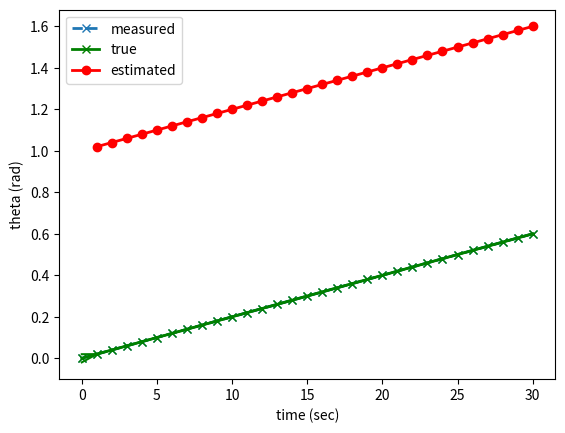
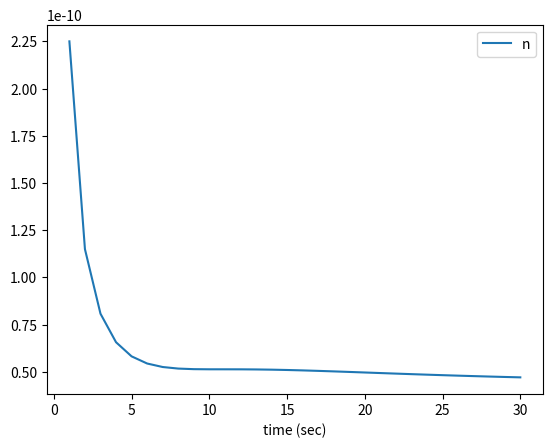
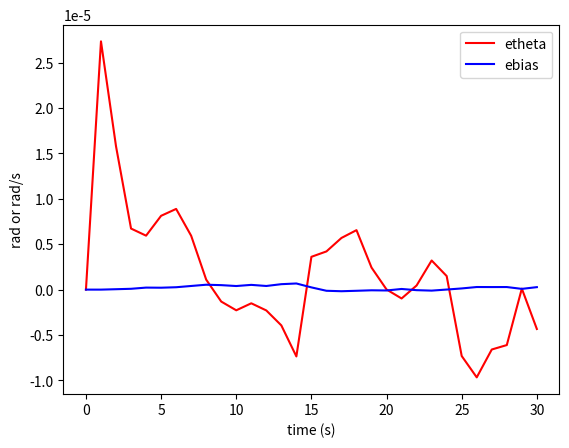

Here is the Python script that generated these plots, in order:
import numpy as np
import matplotlib.pyplot as plt

# Kalman filtering of the double integrator with position measurements


class Problem:

  def __init__(self):

    # timing
    self.dt = 1   # time-step
    self.N = 30    # total time-steps
    self.T = self.N * self.dt   # final time

    # noise terms
    self.qu = (3e-9)**2  # external disturbance variance thetadot
    self.qv = (3e-6)**2  # external disturbance variance bias
    self.qn = (1.5e-5)**2  # measurement noise variance

    # PHI matrix
    self.Phi = np.array([[1, -self.dt], [0, 1]])

    # G matrix
    self.G = np.array([[self.dt], [0]])

    # Q matrix
    self.Q = np.array([[self.qv * self.dt + self.qu * (self.dt**3 / 3.0),
                        -self.qu * (self.dt**2 / 2.0)],
                       [-self.qu * (self.dt**2 / 2.0), self.qu * self.dt]])

    # R matrix
    self.R = self.qn

    # H matrix
    self.H = np.array([[1, 0]])


def kf_predict(x, P, u, prob):

  x = prob.Phi @ x + prob.G @ u
  P = prob.Phi @ P @ np.transpose(prob.Phi) + prob.Q
  return x, P


def kf_correct(x, P, z, prob):

  K = P @ np.transpose(prob.H) @ np.linalg.inv(prob.H @ P @ np.transpose(prob.H) +
                                               prob.R)
  P = (np.eye(np.size(x)) - K @ prob.H) @ P
  x = x + K @ (z - prob.H @ x)
  return x, P


prob = Problem()

# initial estimate of mean and covariance
x = np.array([0, 1.7e-7])
P = np.diag([1e-4, 1e-12])
thetadot = 0.02  # given trajectory for true state theta

xts = np.zeros((2, prob.N + 1))     # true states
xs = np.zeros((2, prob.N + 1))      # estimated states
Ps = np.zeros((2, 2, prob.N + 1))   # estimated covariances
nm = np.zeros((prob.N + 1, 1))

zs = np.zeros((1, prob.N))        # estimated state

pms = np.zeros((1, prob.N))       # measured position

xts[:, 0] = x
xs[:, 0] = x
Ps[:, :, 0] = P
nm[0] = np.linalg.norm(P)

for k in range(prob.N):

  xts[:, k + 1] = xts[:, k] + np.concatenate((np.array([thetadot * prob.dt]), 
                                np.sqrt(prob.qu) * np.random.randn(1)))

  # generate u based on true state
  u=thetadot + xts[1, k + 1] + np.sqrt(prob.qv) * np.random.randn(1)

  x, P=kf_predict(x, P, u, prob)  # prediction

  # generate random measurement
  z=xts[0, k + 1] + np.sqrt(prob.qn) * np.random.randn(1)

  x, P=kf_correct(x, P, z, prob)  # correction

  # record result
  xs[:, k + 1]=x
  Ps[:, :, k + 1]=P
  zs[:, k]=z + 1
  nm[k + 1]=np.linalg.norm(P)

plt.figure()
plt.plot(xts[0, :], 'x--', linewidth=2)
plt.plot(xs[0, :], 'gx-', linewidth=2)
plt.plot(prob.dt * np.arange(1, prob.N + 1), zs[0, :], 'ro-', linewidth=2)

plt.xlabel('time (sec)')
plt.ylabel('theta (rad)')
plt.legend({'true', 'estimated', 'measured'})

# 95% confidence intervals of the estimated position
plt.plot(xs[0, :] + 1.96 * np.transpose(np.reshape(np.sqrt(Ps[0, 0, :]),
                                                   prob.N + 1)), '-g')
plt.plot(xs[0, :] - 1.96 * np.transpose(np.reshape(np.sqrt(Ps[0, 0, :]),
                                                   prob.N + 1)), '-g')

plt.figure()
plt.plot(prob.dt * np.arange(1, prob.N + 1), nm[1:], '-')
plt.legend("norm covariance")
plt.xlabel("time (sec)")

plt.figure()
error = xs - xts
plt.plot(prob.dt * np.arange(prob.N + 1), error[0, :], 'r')
plt.plot(prob.dt * np.arange(prob.N + 1), error[1, :], 'b')
plt.ylabel("rad or rad/s")
plt.xlabel("time (s)")
plt.legend({"etheta", "ebias"})

plt.show()
